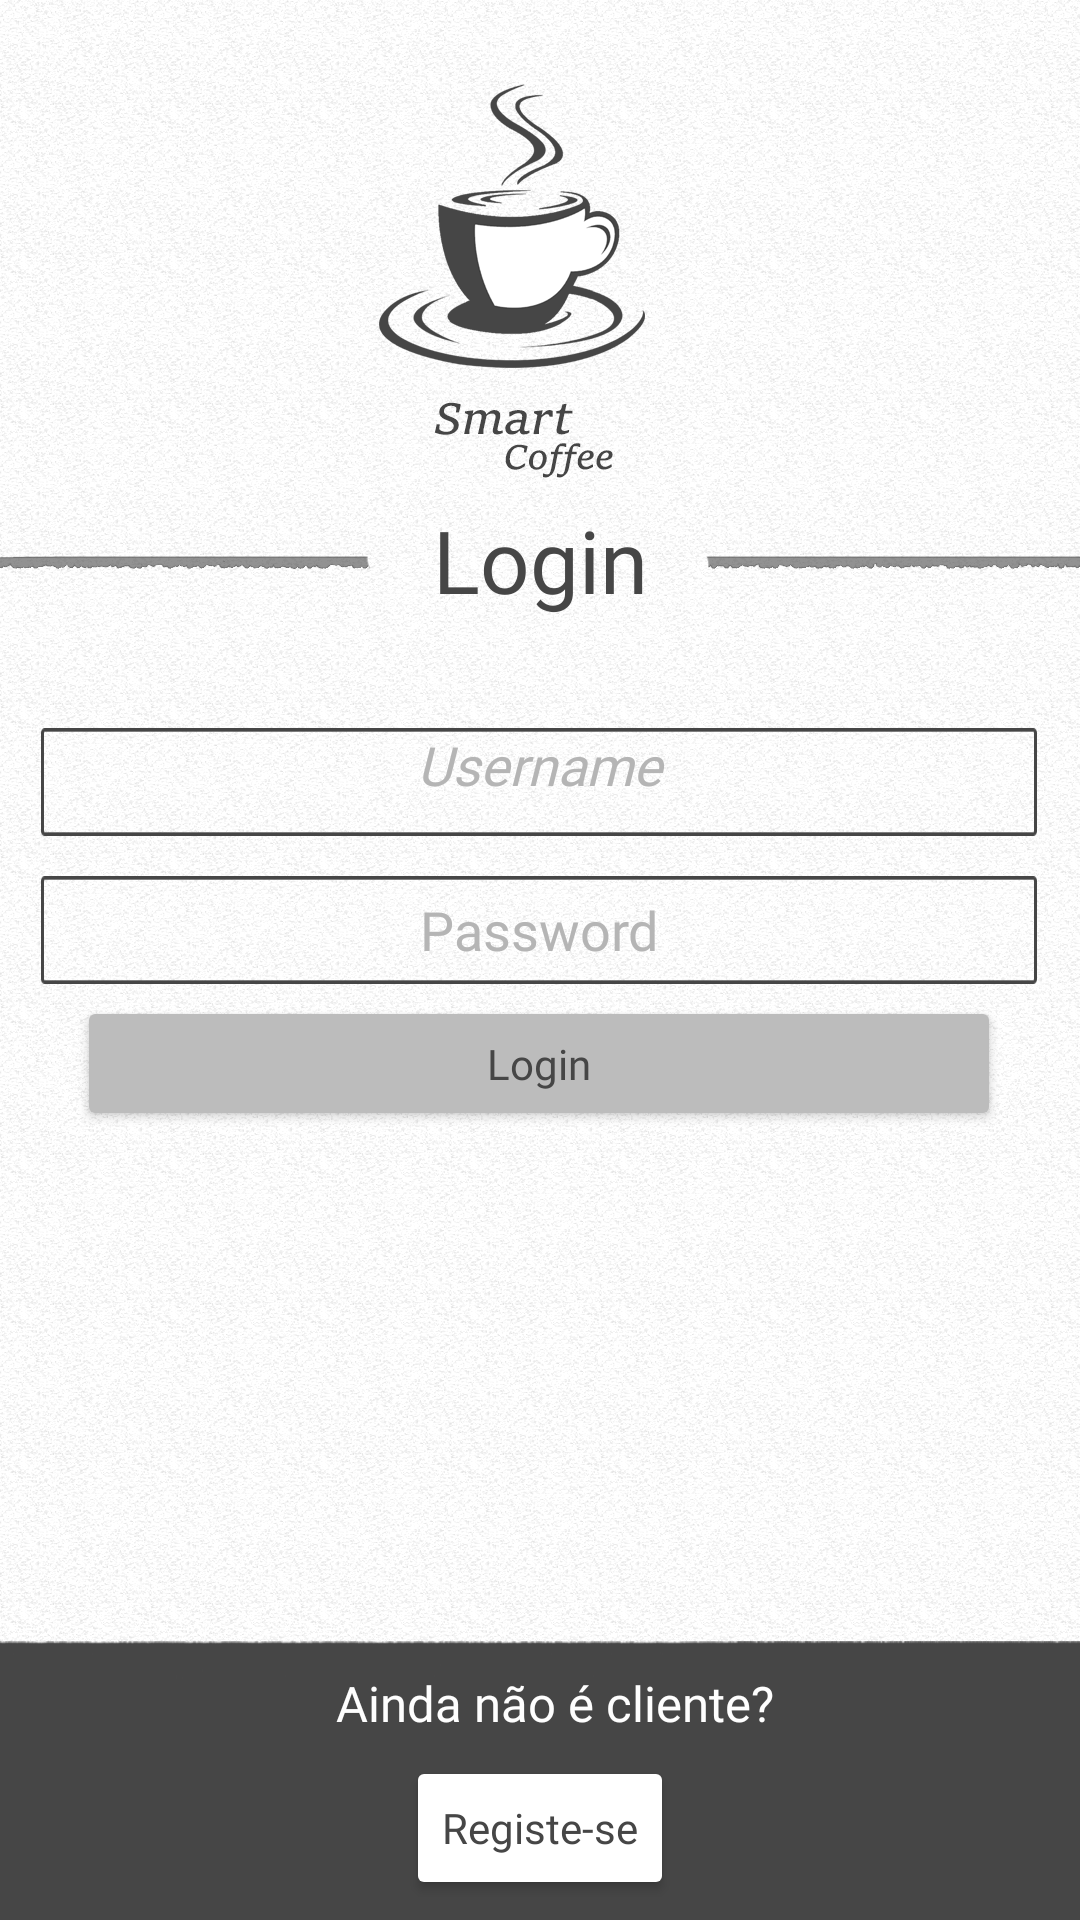

This screen was rendered from an Android layout file. Write that file and the resources it references.
<!-- AndroidManifest.xml: application theme Theme.ProjetoFinalSmartCoffee -->
<!-- res/layout/activity_login.xml -->
<?xml version="1.0" encoding="utf-8"?>
<androidx.constraintlayout.widget.ConstraintLayout xmlns:android="http://schemas.android.com/apk/res/android"
    xmlns:app="http://schemas.android.com/apk/res-auto"
    xmlns:tools="http://schemas.android.com/tools"
    android:layout_width="match_parent"
    android:layout_height="match_parent"
    tools:context=".LoginActivity">



    <ImageView
        android:id="@+id/imageView"
        android:layout_width="wrap_content"
        android:layout_height="wrap_content"
        android:scaleType="centerCrop"
        app:layout_constraintBottom_toBottomOf="parent"
        app:layout_constraintEnd_toEndOf="parent"
        app:layout_constraintHorizontal_bias="0.0"
        app:layout_constraintStart_toStartOf="parent"
        app:layout_constraintTop_toTopOf="parent"
        app:layout_constraintVertical_bias="0.0"
        app:srcCompat="@drawable/smartcoffeetemplatepage" />

    <Button
        android:id="@+id/button"
        android:layout_width="308dp"
        android:layout_height="45dp"
        android:backgroundTint="#BCBCBC"
        android:backgroundTintMode="src_atop"
        android:bufferType="normal"
        android:fontFamily="@font/sitka_italic"
        android:onClick="LoginPerformed"
        android:text="Login"
        android:textAlignment="center"
        android:textAllCaps="false"
        android:textColor="#464646"
        android:theme="@style/Theme.AppCompat"
        android:visibility="visible"
        app:icon="@drawable/ic_baseline_login_24"
        app:iconGravity="textStart"
        app:iconTint="#464646"
        app:layout_constraintBottom_toBottomOf="parent"
        app:layout_constraintEnd_toEndOf="parent"
        app:layout_constraintHorizontal_bias="0.495"
        app:layout_constraintStart_toStartOf="parent"
        app:layout_constraintTop_toTopOf="parent"
        app:layout_constraintVertical_bias="0.558" />

    <EditText
        android:id="@+id/tbPassword"
        android:layout_width="332dp"
        android:layout_height="36dp"
        android:background="@drawable/edittextbg"
        android:ems="10"
        android:fontFamily="@font/sitka_italic"
        android:hint="@string/password"
        android:inputType="textPassword"
        android:textAlignment="center"
        android:textColor="#191919"
        android:textColorHint="#FFB5B5B5"
        app:layout_constraintBottom_toBottomOf="@+id/button2"
        app:layout_constraintEnd_toEndOf="parent"
        app:layout_constraintHorizontal_bias="0.493"
        app:layout_constraintStart_toStartOf="parent"
        app:layout_constraintTop_toTopOf="@+id/imageView"
        app:layout_constraintVertical_bias="0.489" />

    <EditText
        android:id="@+id/tbUsername"
        android:layout_width="332dp"
        android:layout_height="36dp"
        android:background="@drawable/edittextbg"
        android:ems="10"
        android:fontFamily="@font/sitka_italic"
        android:gravity="start|top"
        android:hint="@string/username"
        android:inputType="textPersonName"
        android:textAlignment="center"
        android:textColor="#191919"
        android:textColorHint="#B5B5B5"
        android:textIsSelectable="false"
        android:textStyle="italic"
        app:layout_constraintBottom_toBottomOf="parent"
        app:layout_constraintEnd_toEndOf="parent"
        app:layout_constraintHorizontal_bias="0.493"
        app:layout_constraintStart_toStartOf="parent"
        app:layout_constraintTop_toTopOf="parent"
        app:layout_constraintVertical_bias="0.402" />

    <TextView
        android:id="@+id/detalhes2"
        android:layout_width="wrap_content"
        android:layout_height="wrap_content"
        android:fontFamily="@font/sitka_italic"
        android:text="Login"
        android:textColor="#464646"
        android:textSize="14pt"
        app:layout_constraintBottom_toBottomOf="parent"
        app:layout_constraintEnd_toEndOf="parent"
        app:layout_constraintStart_toStartOf="parent"
        app:layout_constraintTop_toTopOf="parent"
        app:layout_constraintVertical_bias="0.278" />

    <Button
        android:id="@+id/button2"
        android:layout_width="wrap_content"
        android:layout_height="wrap_content"
        android:backgroundTint="#FFFFFF"
        android:backgroundTintMode="src_atop"
        android:bufferType="normal"
        android:fontFamily="@font/sitka_italic"
        android:onClick="StartActivityRegister"
        android:text="@string/register"
        android:textAlignment="center"
        android:textAllCaps="false"
        android:textColor="#464646"
        app:layout_constraintBottom_toBottomOf="@+id/imageView"
        app:layout_constraintEnd_toEndOf="parent"
        app:layout_constraintStart_toStartOf="parent"
        app:layout_constraintTop_toBottomOf="@+id/detalhes5" />

    <TextView
        android:id="@+id/detalhes5"
        android:layout_width="wrap_content"
        android:layout_height="wrap_content"
        android:fontFamily="@font/sitka_italic"
        android:text="@string/loginNoAcc"
        android:textColor="#FEFEFE"
        android:textSize="8pt"
        app:layout_constraintBottom_toBottomOf="parent"
        app:layout_constraintEnd_toEndOf="parent"
        app:layout_constraintHorizontal_bias="0.524"
        app:layout_constraintStart_toStartOf="parent"
        app:layout_constraintTop_toTopOf="parent"
        app:layout_constraintVertical_bias="0.901" />

</androidx.constraintlayout.widget.ConstraintLayout>
<!-- resources referenced by this layout -->
<resources>
  <!-- drawable edittextbg: png bitmap (drawable, 892 bytes) -->
  <!-- drawable smartcoffeetemplatepage: png bitmap (drawable, 400284 bytes) -->
  <string name="loginNoAcc">Ainda não é cliente?</string>
  <string name="password">Password</string>
  <string name="register">Registe-se</string>
  <string name="username">Username</string>
  <style name="Theme.ProjetoFinalSmartCoffee" parent="Theme.MaterialComponents.NoActionBar">
          
          <item name="colorPrimary">@color/purple_500</item>
          <item name="colorPrimaryVariant">@color/purple_700</item>
          <item name="colorOnPrimary">@color/white</item>
          
          <item name="colorSecondary">@color/teal_200</item>
          <item name="colorSecondaryVariant">@color/teal_700</item>
          <item name="colorOnSecondary">@color/black</item>
          
          <item name="android:statusBarColor" tools:targetApi="l">?attr/colorPrimaryVariant</item>
          
      </style>
  <!-- not gathered from this repository: default colours our renderer supplied (Android Studio template values) -->
  <color name="purple_500">#FF6200EE</color>
  <color name="purple_700">#FF3700B3</color>
  <color name="teal_200">#FF03DAC5</color>
  <color name="teal_700">#FF018786</color>
  <color name="black">#FF000000</color>
  <color name="white">#FFFFFFFF</color>
</resources>
